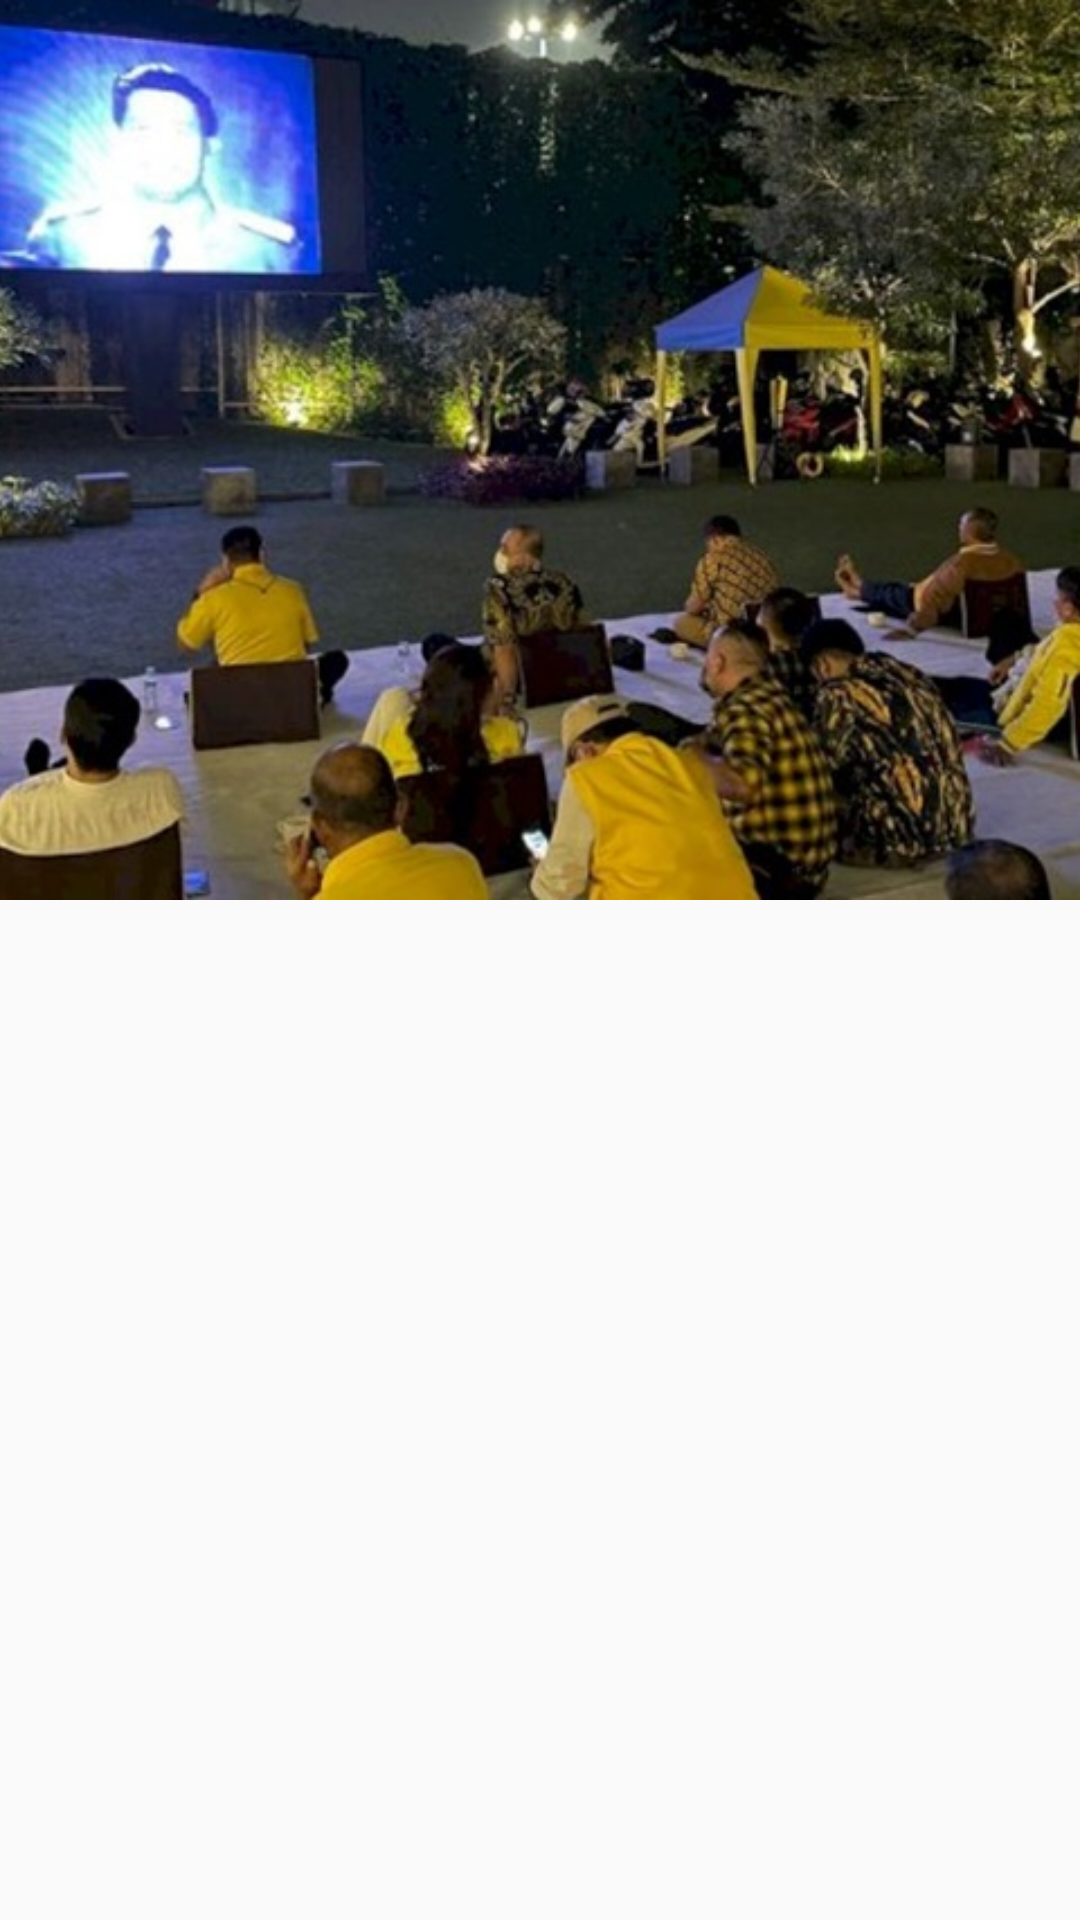

Write the Android layout XML for this screen, with the resource values it uses.
<!-- AndroidManifest.xml: application theme Theme.LK21 -->
<!-- res/layout/activity_main.xml -->
<?xml version="1.0" encoding="utf-8"?>
<android.support.design.widget.CoordinatorLayout xmlns:android="http://schemas.android.com/apk/res/android"
    xmlns:app="http://schemas.android.com/apk/res-auto"
    xmlns:tools="http://schemas.android.com/tools"
    android:layout_width="match_parent"
    android:layout_height="match_parent"
    tools:context=".MainActivity">

    <android.support.design.widget.AppBarLayout
        android:layout_width="match_parent"
        android:layout_height="300dp"
        android:theme="@style/ThemeOverlay.AppCompat.Dark.ActionBar" >

        <android.support.design.widget.CollapsingToolbarLayout
            android:layout_width="match_parent"
            android:layout_height="match_parent"
            app:layout_scrollFlags="scroll|exitUntilCollapsed"
            app:contentScrim="?attr/colorPrimary"
            >

            <ImageView
                android:layout_width="match_parent"
                android:layout_height="match_parent"
                android:scaleType="centerCrop"
                android:src="@drawable/nobar"
                android:contentDescription="@string/restaurant_image"
                app:layout_collapseMode="parallax" />

            <android.support.v7.widget.Toolbar
                android:id="@+id/toolbar"
                android:layout_width="match_parent"
                android:layout_height="?attr/actionBarSize"
                app:layout_collapseMode="pin" />
        </android.support.design.widget.CollapsingToolbarLayout>

        


    </android.support.design.widget.AppBarLayout>

    <android.support.v4.view.ViewPager
        android:id="@+id/pager"
        android:layout_width="match_parent"
        android:layout_height="match_parent"
        app:layout_behavior="@string/appbar_scrolling_view_behavior"
        >

        <android.support.design.widget.TabLayout
            android:id="@+id/tabs"
            android:layout_width="match_parent"
            android:layout_height="wrap_content" />
    </android.support.v4.view.ViewPager>
</android.support.design.widget.CoordinatorLayout>
<!-- resources referenced by this layout -->
<resources>
  <!-- drawable nobar: jpg bitmap (drawable-xxxhdpi, 128286 bytes) -->
  <string name="restaurant_image">Restaurant image</string>
  <style name="Theme.LK21" parent="Theme.AppCompat.Light.NoActionBar">
          
          <item name="colorPrimary">@color/purple_500</item>
          <item name="colorPrimaryDark">@color/purple_700</item>
          <item name="colorAccent">@color/teal_200</item>
          
      </style>
  <!-- not gathered from this repository: default colours our renderer supplied (Android Studio template values) -->
  <color name="purple_500">#FF6200EE</color>
  <color name="purple_700">#FF3700B3</color>
  <color name="teal_200">#FF03DAC5</color>
</resources>
